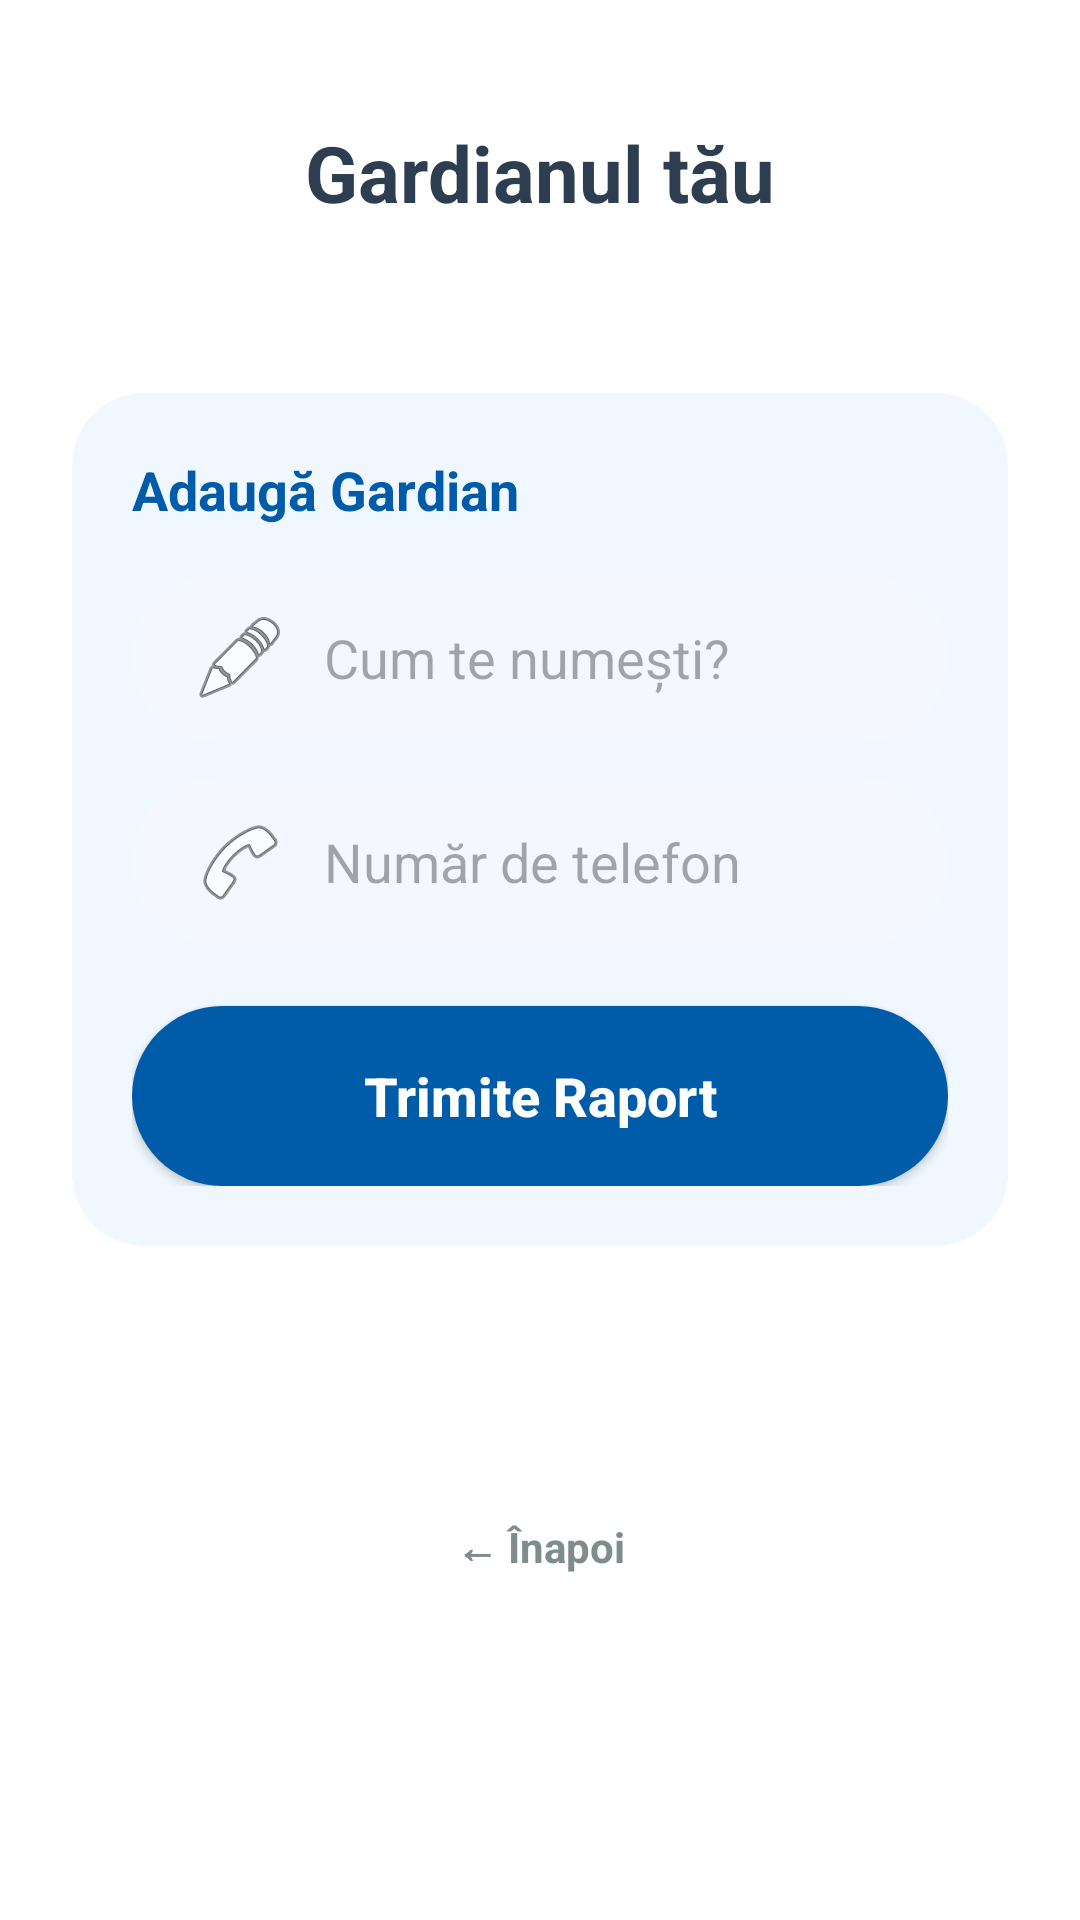

Here is an Android app screen rendered from its layout file. Give the layout XML and the strings, colors and styles it references.
<!-- AndroidManifest.xml: application theme Theme.Future_Minds -->
<!-- res/layout/activity_guardian.xml -->
<?xml version="1.0" encoding="utf-8"?>
<ScrollView xmlns:android="http://schemas.android.com/apk/res/android"
    xmlns:app="http://schemas.android.com/apk/res-auto"
    android:layout_width="match_parent"
    android:layout_height="match_parent"
    android:background="@color/white"
    android:fillViewport="true">

    <androidx.constraintlayout.widget.ConstraintLayout
        android:layout_width="match_parent"
        android:layout_height="wrap_content"
        android:padding="24dp">

        <TextView
            android:id="@+id/tv_title"
            android:layout_width="wrap_content"
            android:layout_height="wrap_content"
            android:layout_marginTop="16dp"
            android:text="@string/your_guardian"
            android:textColor="@color/text_dark"
            android:textSize="26sp"
            android:textStyle="bold"
            app:layout_constraintEnd_toEndOf="parent"
            app:layout_constraintStart_toStartOf="parent"
            app:layout_constraintTop_toTopOf="parent" />

        
        <LinearLayout
            android:id="@+id/ll_guardians_list"
            android:layout_width="match_parent"
            android:layout_height="wrap_content"
            android:layout_marginTop="24dp"
            android:orientation="vertical"
            app:layout_constraintTop_toBottomOf="@id/tv_title" />

        <androidx.cardview.widget.CardView
            android:id="@+id/add_guardian_card"
            android:layout_width="match_parent"
            android:layout_height="wrap_content"
            android:layout_marginTop="32dp"
            app:cardBackgroundColor="@color/soft_blue_bg"
            app:cardCornerRadius="24dp"
            app:cardElevation="0dp"
            app:layout_constraintTop_toBottomOf="@id/ll_guardians_list">

            <LinearLayout
                android:layout_width="match_parent"
                android:layout_height="wrap_content"
                android:orientation="vertical"
                android:padding="20dp">

                <TextView
                    android:layout_width="wrap_content"
                    android:layout_height="wrap_content"
                    android:text="@string/add_guardian"
                    android:textColor="@color/primary_blue"
                    android:textSize="18sp"
                    android:textStyle="bold" />

                <EditText
                    android:id="@+id/et_guardian_username"
                    android:layout_width="match_parent"
                    android:layout_height="56dp"
                    android:layout_marginTop="16dp"
                    android:background="@drawable/bg_rounded_input"
                    android:drawableStart="@android:drawable/ic_menu_edit"
                    android:drawablePadding="12dp"
                    android:hint="@string/name_hint"
                    android:inputType="textPersonName"
                    android:paddingHorizontal="20dp" />

                <EditText
                    android:id="@+id/et_guardian_phone"
                    android:layout_width="match_parent"
                    android:layout_height="56dp"
                    android:layout_marginTop="12dp"
                    android:background="@drawable/bg_rounded_input"
                    android:drawableStart="@android:drawable/ic_menu_call"
                    android:drawablePadding="12dp"
                    android:hint="@string/phone_number"
                    android:inputType="phone"
                    android:paddingHorizontal="20dp" />

                <Button
                    android:id="@+id/btn_save_guardian"
                    android:layout_width="match_parent"
                    android:layout_height="60dp"
                    android:layout_marginTop="20dp"
                    android:background="@drawable/bg_primary_button"
                    android:text="@string/submit_report"
                    android:textAllCaps="false"
                    android:textColor="@color/white"
                    android:textSize="18sp"
                    android:textStyle="bold"
                    app:backgroundTint="@null" />

            </LinearLayout>
        </androidx.cardview.widget.CardView>

        <TextView
            android:id="@+id/btn_back_from_guardian"
            android:layout_width="wrap_content"
            android:layout_height="wrap_content"
            android:layout_marginTop="24dp"
            android:layout_marginBottom="24dp"
            android:text="@string/back_btn"
            android:textColor="@color/text_gray"
            android:textStyle="bold"
            app:layout_constraintBottom_toBottomOf="parent"
            app:layout_constraintEnd_toEndOf="parent"
            app:layout_constraintStart_toStartOf="parent"
            app:layout_constraintTop_toBottomOf="@id/add_guardian_card" />

    </androidx.constraintlayout.widget.ConstraintLayout>
</ScrollView>
<!-- resources referenced by this layout -->
<resources>
  <color name="primary_blue">#005CA9</color>
  <color name="soft_blue_bg">#F0F7FF</color>
  <color name="text_dark">#2C3E50</color>
  <color name="text_gray">#7F8C8D</color>
  <color name="white">#FFFFFFFF</color>
  <!-- drawable bg_primary_button (drawable) -->
  <?xml version="1.0" encoding="utf-8"?>
  <ripple xmlns:android="http://schemas.android.com/apk/res/android"
      android:color="#40FFFFFF">
      <item>
          <shape android:shape="rectangle">
              <solid android:color="@color/primary_blue" />
              <corners android:radius="30dp" />
          </shape>
      </item>
  </ripple>
  <!-- drawable bg_rounded_input (drawable) -->
  <?xml version="1.0" encoding="utf-8"?>
  <shape xmlns:android="http://schemas.android.com/apk/res/android">
      <solid android:color="@color/input_bg" />
      <corners android:radius="30dp" />
  </shape>
  <string name="add_guardian">Adaugă Gardian</string>
  <string name="back_btn">← Înapoi</string>
  <string name="name_hint">Cum te numești?</string>
  <string name="phone_number">Număr de telefon</string>
  <string name="submit_report">Trimite Raport</string>
  <string name="your_guardian">Gardianul tău</string>
  <style name="Theme.Future_Minds" parent="Base.Theme.Future_Minds" />
  <color name="input_bg">#F4F7FE</color>
  <style name="Base.Theme.Future_Minds" parent="Theme.Material3.DayNight.NoActionBar">
          
          
      </style>
</resources>
